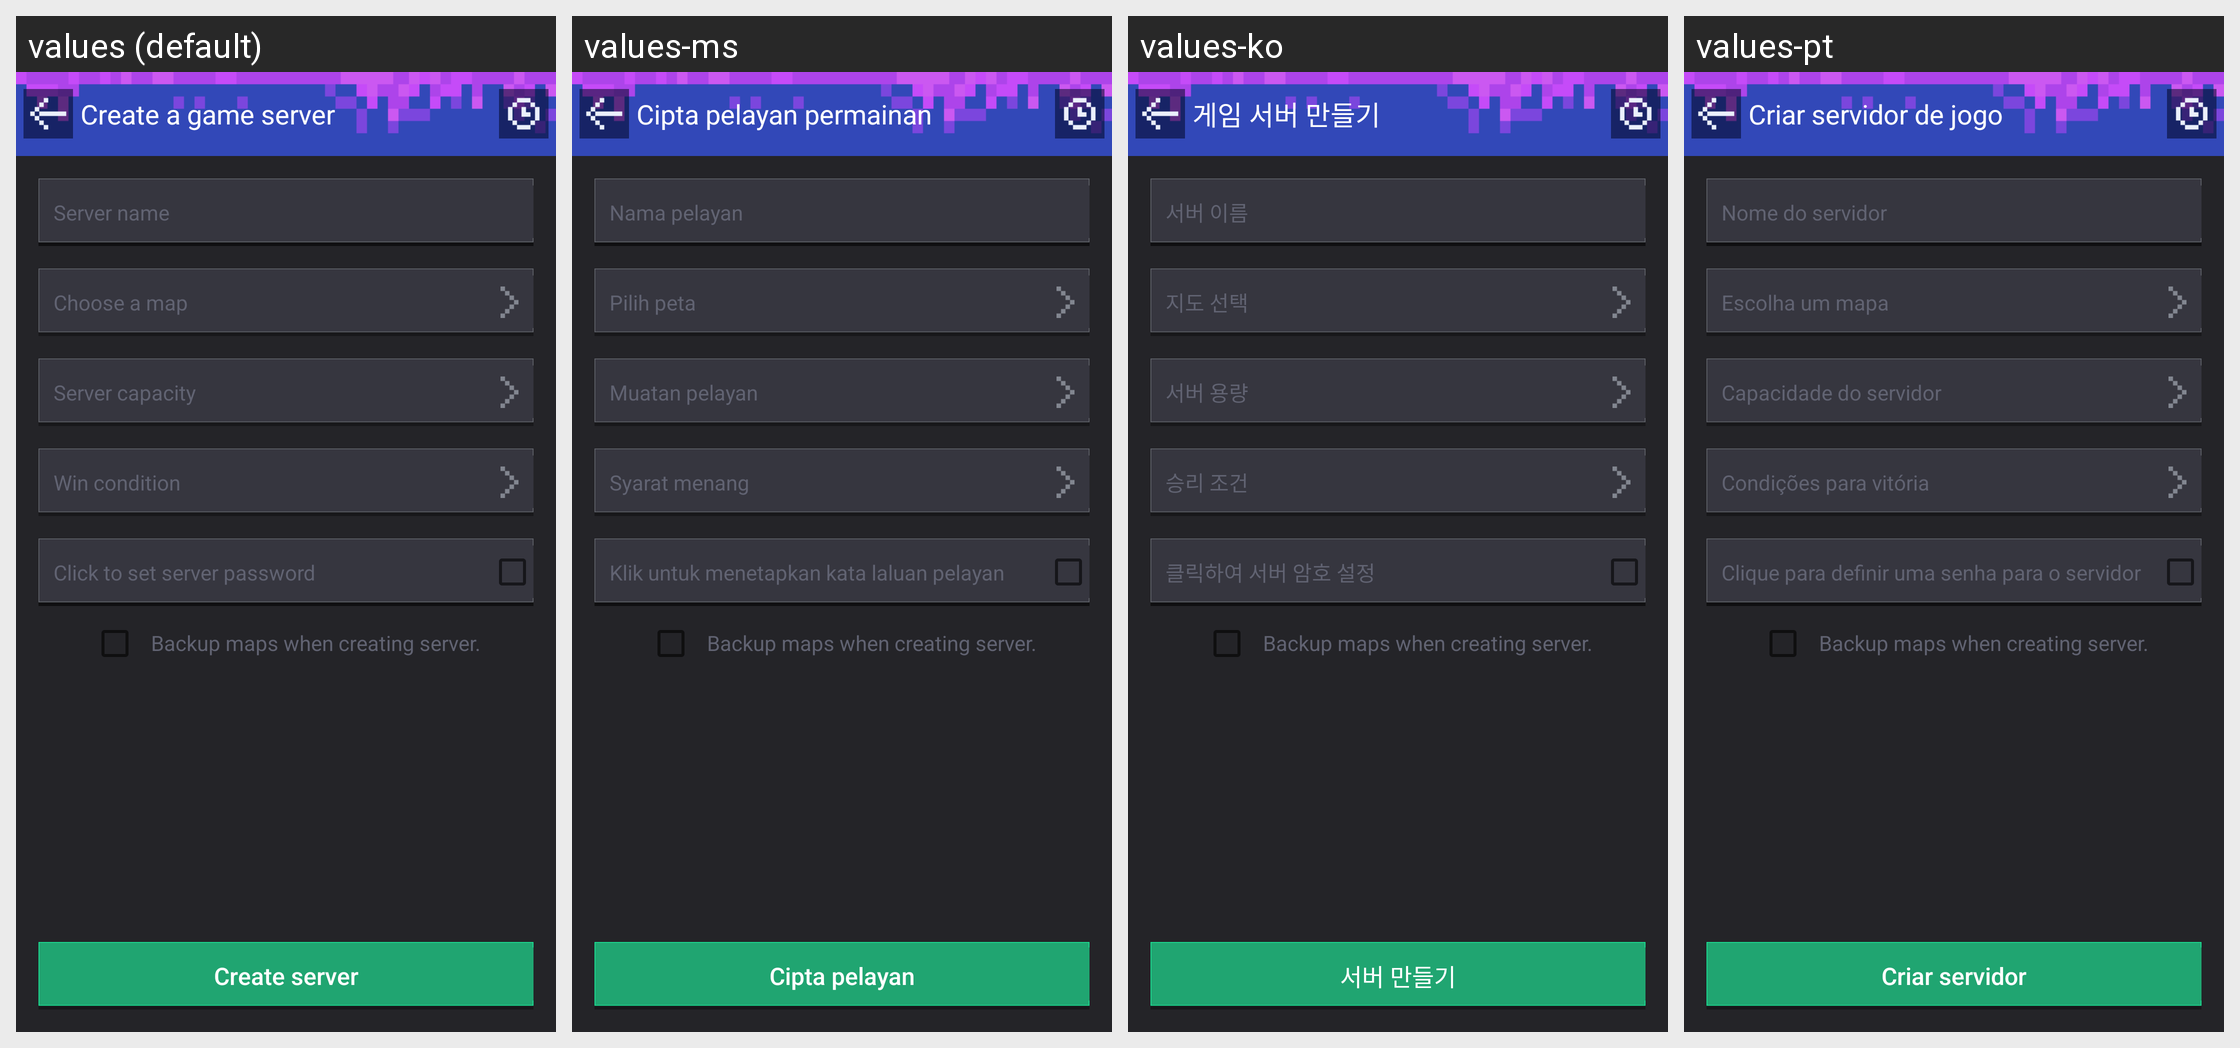

Strings drawn on this Android screen and how each of the app's shown locales translates them:
Android screen res/layout/activity_red_blue_create_game.xml rendered under 4 locales, left to right: values (default), values-ms, values-ko, values-pt. Device: Nexus 5 (rendered at 1080×1920; each locale shown at half size, 540×960, under a caption strip naming it); theme AppTheme.
Other locales in the repository, not shown: values-af, values-ar, values-bg, values-bn, values-ca, values-cs, values-da, values-de, values-el, values-en, values-en-rGB, values-es, values-fa, values-fi, values-fr, values-gu, values-hi, values-hr, values-hu, values-in, values-it, values-iw, values-ja, values-kn, values-mr, values-nb, values-nl, values-pa, values-pl, values-pt-rPT, values-ro, values-ru, values-sk, values-sr, values-sv, values-sw, values-ta, values-th, values-tl, values-tr, values-uk, values-ur, values-vi, values-zh, values-zh-rCN, values-zh-rHK, values-zh-rTW.
Strings drawn on this screen, with the default value and each locale's value (text and hints the layout hard-codes, and strings that could not be matched under every locale, appear in the picture but are not listed):

mm_create_game_title
  values: Create a game server
  values-ms: Cipta pelayan permainan
  values-ko: 게임 서버 만들기
  values-pt: Criar servidor de jogo

mm_create_game_room
  values: Server name
  values-ms: Nama pelayan
  values-ko: 서버 이름
  values-pt: Nome do servidor

mm_create_game_selectmap
  values: Choose a map
  values-ms: Pilih peta
  values-ko: 지도 선택
  values-pt: Escolha um mapa

mm_create_game_roomnum
  values: Server capacity
  values-ms: Muatan pelayan
  values-ko: 서버 용량
  values-pt: Capacidade do servidor

mm_redblue_create_win
  values: Win condition
  values-ms: Syarat menang
  values-ko: 승리 조건
  values-pt: Condições para vitória

mm_create_game_click_password
  values: Click to set server password
  values-ms: Klik untuk menetapkan kata laluan pelayan
  values-ko: 클릭하여 서버 암호 설정
  values-pt: Clique para definir uma senha para o servidor

mm_create_auto_backup
  values: Backup maps when creating server.
  values-ms: Backup maps when creating server.  [not translated; the default value is used]
  values-ko: Backup maps when creating server.  [not translated; the default value is used]
  values-pt: Backup maps when creating server.  [not translated; the default value is used]

mm_create_game_createbtn
  values: Create server
  values-ms: Cipta pelayan
  values-ko: 서버 만들기
  values-pt: Criar servidor
